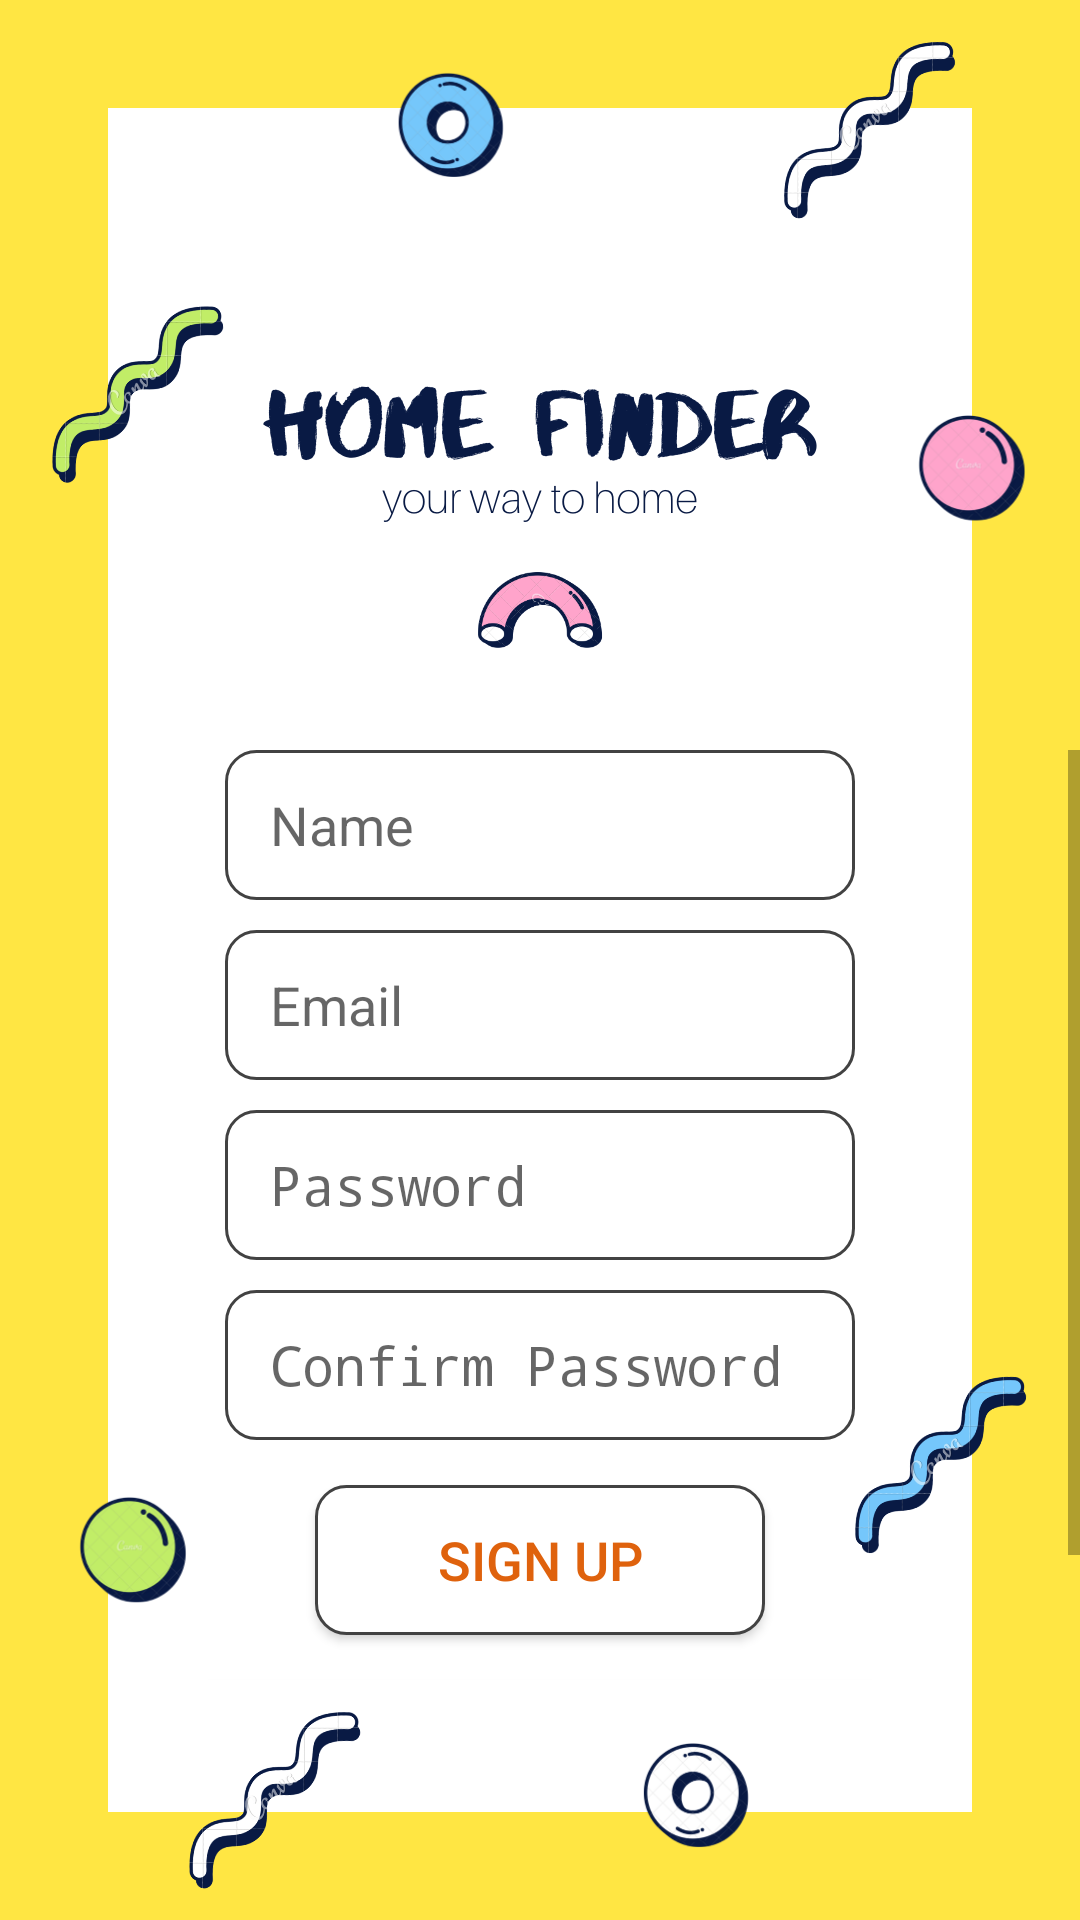

Produce the Android XML layout that renders to this screen, including the resource entries it uses.
<!-- AndroidManifest.xml: activity theme Theme.AppCompat.Light.NoActionBar -->
<!-- res/layout/activity_sign_up.xml -->
<?xml version="1.0" encoding="utf-8"?>

<androidx.constraintlayout.widget.ConstraintLayout xmlns:android="http://schemas.android.com/apk/res/android"
    xmlns:app="http://schemas.android.com/apk/res-auto"
    xmlns:tools="http://schemas.android.com/tools"
    android:layout_width="match_parent"
    android:layout_height="match_parent"
    android:background="@drawable/background"
    tools:context=".SignUpActivity">


    <ScrollView
        android:layout_width="match_parent"
        android:layout_height="match_parent"
        android:layout_marginTop="250dp"
        android:layout_marginBottom="80dp"
        >

        <LinearLayout
            android:layout_width="match_parent"
            android:layout_height="wrap_content"
            android:gravity="center"
            android:orientation="vertical">

            <EditText
                android:id="@+id/name"
                android:layout_width="wrap_content"
                android:layout_height="50dp"
                android:layout_marginStart="40dp"
                android:layout_marginEnd="40dp"
                android:background="@drawable/rounded_edittext_layout"
                android:ems="10"
                android:hint="@string/prompt_name"
                android:inputType="text"
                android:paddingLeft="15dp"
               />

            <EditText
                android:id="@+id/email"
                android:layout_width="wrap_content"
                android:layout_height="50dp"
                android:layout_marginStart="40dp"
                android:layout_marginTop="10dp"
                android:layout_marginEnd="40dp"
                android:background="@drawable/rounded_edittext_layout"
                android:ems="10"
                android:hint="@string/prompt_email"
                android:inputType="textEmailAddress"
                android:paddingLeft="15dp"
                />


            <EditText
                android:id="@+id/password"
                android:layout_width="wrap_content"
                android:layout_height="50dp"
                android:layout_marginStart="40dp"
                android:layout_marginTop="10dp"
                android:layout_marginEnd="40dp"
                android:background="@drawable/rounded_edittext_layout"
                android:ems="10"
                android:hint="@string/prompt_password"
                android:inputType="textPassword"
                android:paddingLeft="15dp"
                />




            <EditText
                android:id="@+id/confrimPassword"
                android:layout_width="wrap_content"
                android:layout_height="50dp"
                android:layout_marginStart="40dp"
                android:layout_marginTop="10dp"
                android:layout_marginEnd="40dp"
                android:background="@drawable/rounded_edittext_layout"
                android:ems="10"
                android:hint="@string/prompt_confirmpassword"
                android:inputType="textPassword"
                android:paddingLeft="15dp"
                 />
            <Button
                android:id="@+id/submitBTN"
                android:layout_width="150dp"
                android:layout_height="50dp"
                android:layout_marginStart="40dp"
                android:layout_marginTop="15dp"
                android:layout_marginEnd="40dp"
                android:background="@drawable/rounded_submit_layout"
                android:text="SIGN UP"
                android:textColor="@color/colorPrimaryDark"
                android:textSize="18sp"

                />
            <Button
                android:id="@+id/loginGoogleBTN"
                android:layout_width="wrap_content"
                android:layout_height="wrap_content"
                android:layout_marginStart="35dp"
                android:layout_marginTop="15dp"
                android:layout_marginEnd="35dp"
                android:background="@drawable/rounded_google_layout"
                android:drawableLeft="@mipmap/google"
                android:paddingLeft="20dp"
                android:paddingRight="30dp"
                android:text="@string/googlelogin"
                android:textSize="14dp"
                />


        </LinearLayout>
    </ScrollView>

</androidx.constraintlayout.widget.ConstraintLayout>
<!-- resources referenced by this layout -->
<resources>
  <color name="colorPrimaryDark">#df620d</color>
  <!-- drawable background: png bitmap (drawable, 158616 bytes) -->
  <!-- drawable rounded_edittext_layout (drawable) -->
  <?xml version="1.0" encoding="utf-8"?>
  
  <shape xmlns:android="http://schemas.android.com/apk/res/android"
      android:shape="rectangle" android:padding="100dp">
      <solid android:color="@color/cardview_light_background"/>
      <corners
          android:bottomRightRadius="10dp"
          android:bottomLeftRadius="10dp"
          android:topLeftRadius="10dp"
          android:topRightRadius="10dp" />
      <stroke
          android:width="1dp"
          android:color="@color/cardview_dark_background" />
  </shape>
  <!-- drawable rounded_google_layout (drawable) -->
  <?xml version="1.0" encoding="utf-8"?>
  
  <shape xmlns:android="http://schemas.android.com/apk/res/android"
      android:shape="rectangle" android:padding="100dp">
      <solid android:color="@color/colorWhite"/>
      <corners
          android:bottomRightRadius="10dp"
          android:bottomLeftRadius="10dp"
          android:topLeftRadius="10dp"
          android:topRightRadius="10dp" />
      <stroke
          android:width="1dp"
          android:color="@color/cardview_dark_background" />
  </shape>
  <!-- drawable rounded_submit_layout (drawable) -->
  <?xml version="1.0" encoding="utf-8"?>
  
  <shape xmlns:android="http://schemas.android.com/apk/res/android"
      android:shape="rectangle" android:padding="100dp">
      <solid android:color="@color/colorAccent"/>
      <corners
          android:bottomRightRadius="10dp"
          android:bottomLeftRadius="10dp"
          android:topLeftRadius="10dp"
          android:topRightRadius="10dp" />
      <stroke
          android:width="1dp"
          android:color="@color/cardview_dark_background" />
  </shape>
  <!-- mipmap google: png bitmap (mipmap-xxhdpi, 19744 bytes) -->
  <string name="googlelogin">Continue with Google</string>
  <string name="prompt_confirmpassword">Confirm Password</string>
  <string name="prompt_email">Email</string>
  <string name="prompt_name">Name</string>
  <string name="prompt_password">Password</string>
  <color name="colorWhite">#FFFFFF</color>
  <color name="colorAccent">#FFFFFF</color>
</resources>
